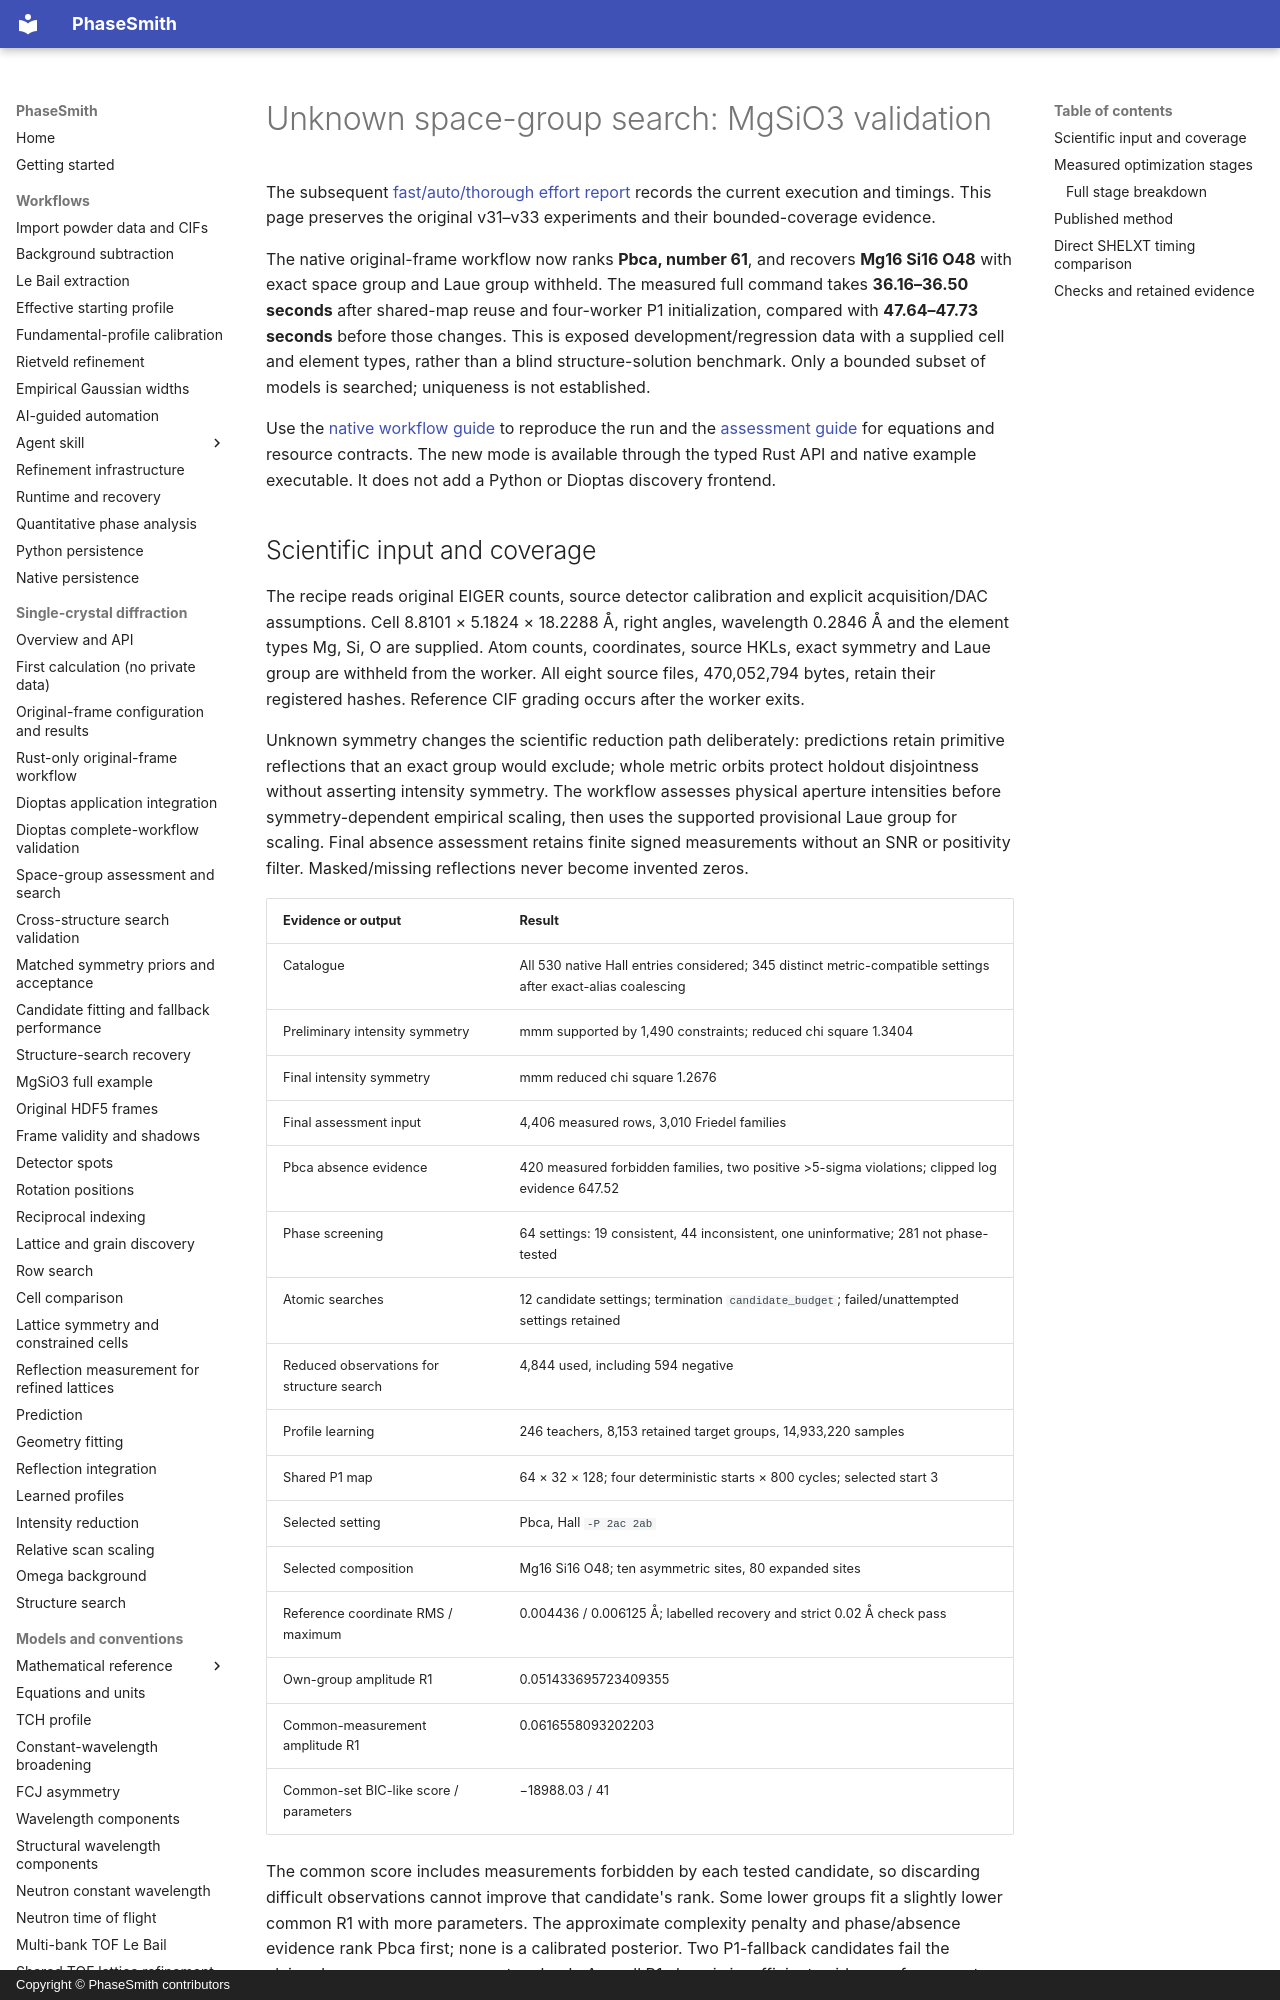

repository: CPrescher/PhaseSmith · page: space-group-search-validation/index.html · generator: mkdocs · copyright: Copyright © PhaseSmith contributors

# Unknown space-group search: MgSiO3 validation

The subsequent [fast/auto/thorough effort report](space-group-search-speed.md)
records the current execution and timings. This page preserves the original
v31–v33 experiments and their bounded-coverage evidence.

The native original-frame workflow now ranks **Pbca, number 61**, and recovers
**Mg16 Si16 O48** with exact space group and Laue group withheld. The measured
full command takes **36.16–36.50 seconds** after shared-map reuse and four-worker
P1 initialization, compared with **47.64–47.73 seconds** before those changes.
This is exposed development/regression data with a supplied cell and element
types, rather than a blind structure-solution benchmark. Only a bounded subset
of models is searched; uniqueness is not established.

Use the [native workflow guide](single-crystal-native-workflow.md) to reproduce
the run and the [assessment guide](space-group-search.md) for equations and
resource contracts. The new mode is available through the typed Rust API and
native example executable. It does not add a Python or Dioptas discovery frontend.
